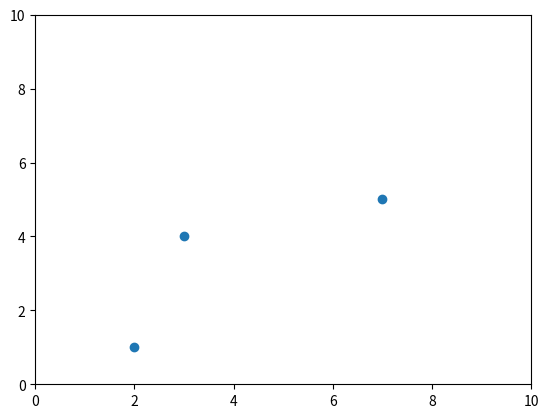

Here is the Python script that generated this plot:
import numpy as np
import matplotlib as mpl
from matplotlib import pyplot as plt

v1 = [2,1]
v2 = [3,4]
v3 = [7,5]

data = np.array([v1,v2,v3])
print(data)

fig = plt.figure()
ax = plt.axes()
ax.set_xlim(0,10)
ax.set_ylim(0,10)

ax.scatter(data[:,0],data[:,1])

plt.show()